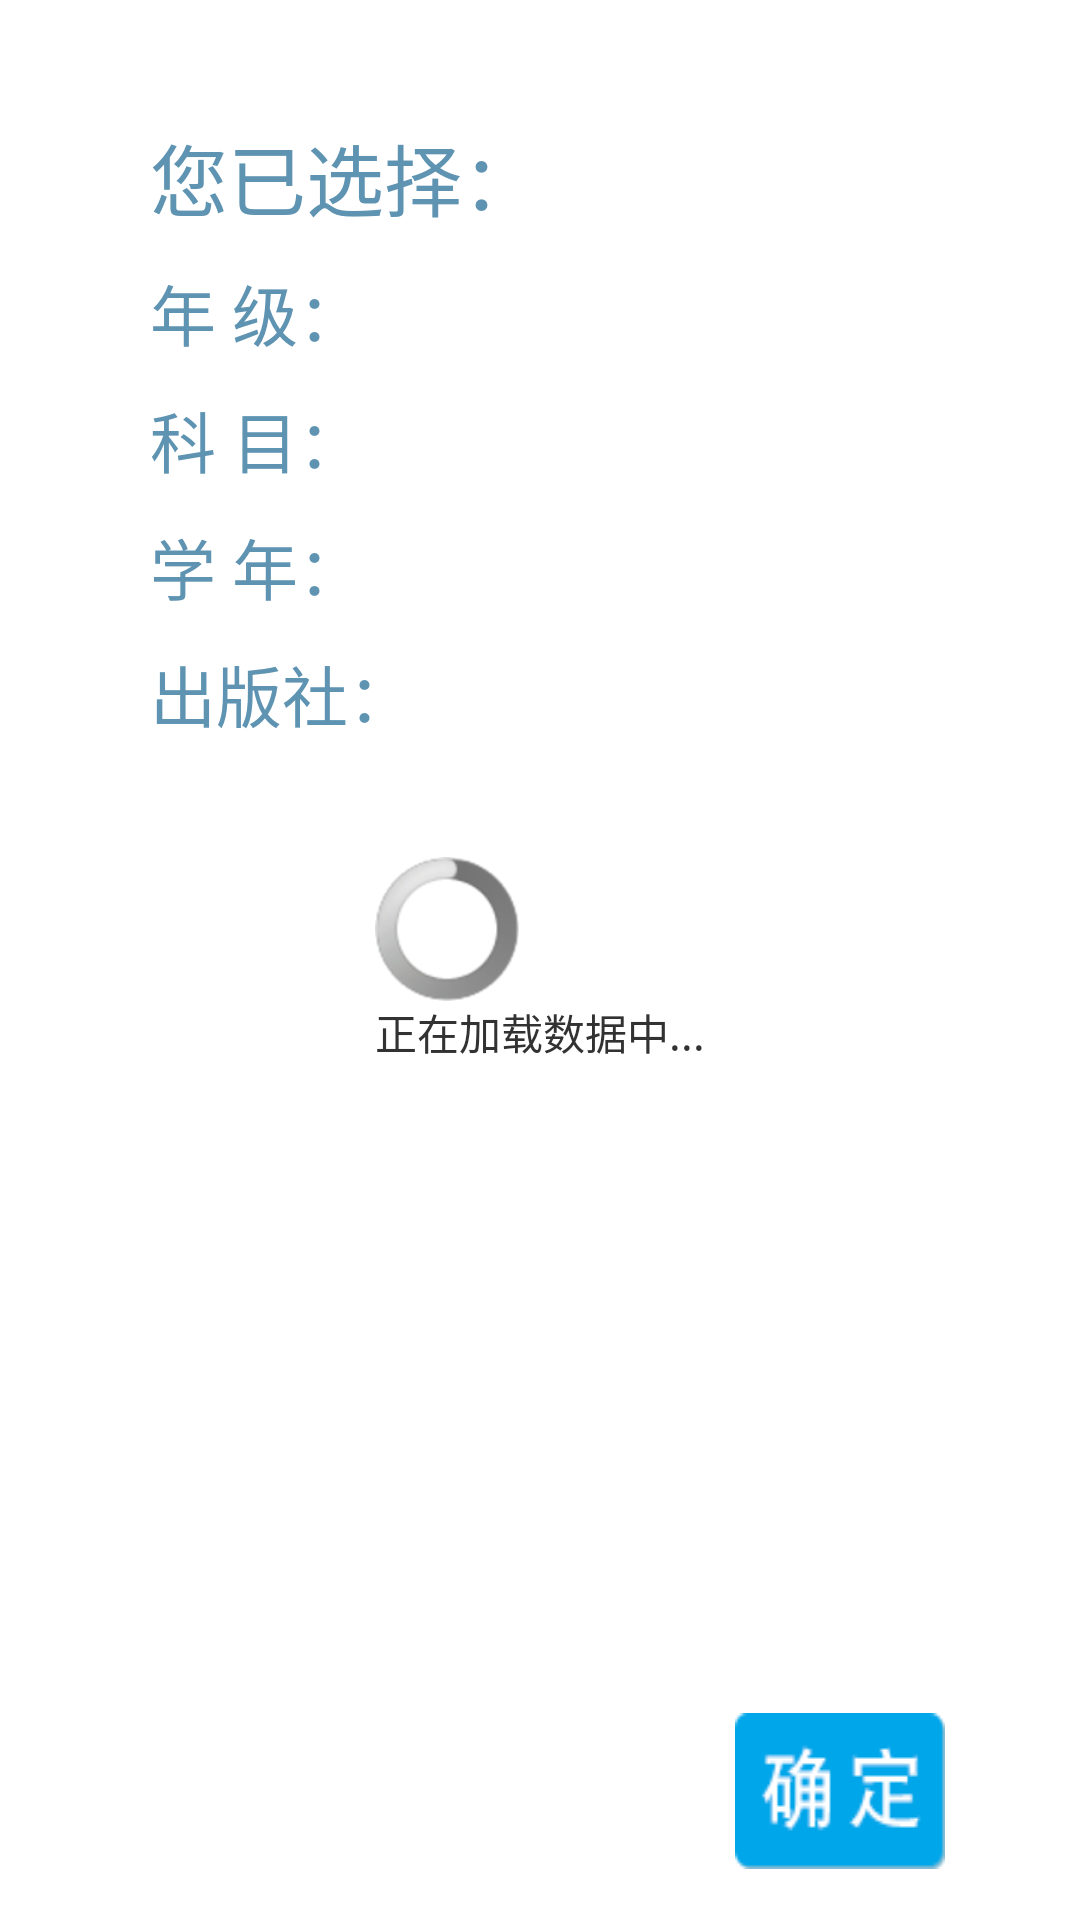

This screen was rendered from an Android layout file. Write that file and the resources it references.
<!-- AndroidManifest.xml: application theme AppTheme -->
<!-- res/layout/filter_menu_content.xml -->
<?xml version="1.0" encoding="utf-8"?>
<RelativeLayout xmlns:android="http://schemas.android.com/apk/res/android"
    android:layout_width="match_parent"
    android:layout_height="match_parent"
    android:orientation="vertical"
    android:paddingBottom="2dp"
    android:paddingLeft="50dp"
    android:paddingRight="40dp"
    android:paddingTop="40dp" >

    <ScrollView
        android:id="@+id/container_layout"
        android:layout_width="match_parent"
        android:layout_height="wrap_content"
        android:layout_alignParentBottom="true"
        android:layout_alignParentRight="true"
        android:layout_alignParentTop="true"
        android:layout_marginBottom="80dp" >

        <LinearLayout
            android:layout_width="fill_parent"
            android:layout_height="wrap_content"
            android:layout_marginBottom="10dp"
            android:gravity="center"
            android:orientation="vertical" >

            <LinearLayout
                android:id="@+id/select_info_layout"
                android:layout_width="match_parent"
                android:layout_height="wrap_content"
                android:layout_alignParentLeft="true"
                android:layout_alignParentTop="true"
                android:orientation="horizontal" >

                <TextView
                    android:id="@+id/textView1"
                    android:layout_width="wrap_content"
                    android:layout_height="wrap_content"
                    android:text="@string/you_selected"
                    android:textColor="@color/popview_txt_color"
                    android:textSize="26sp" />

                <LinearLayout
                    android:id="@+id/selected_layout"
                    android:layout_width="wrap_content"
                    android:layout_height="wrap_content"
                    android:orientation="vertical" >
                </LinearLayout>
            </LinearLayout>

            <LinearLayout
                android:id="@+id/grade_layout"
                android:layout_width="match_parent"
                android:layout_height="wrap_content"
                android:layout_marginTop="@dimen/pop_menu_layout_margin_top"
                android:orientation="horizontal" >

                <TextView
                    android:id="@+id/textView2"
                    android:layout_width="wrap_content"
                    android:layout_height="wrap_content"
                    android:text="@string/grade_tv"
                    android:textColor="@color/popview_txt_color"
                    android:textSize="22sp" />

                <GridLayout
                    android:id="@+id/layout_grade"
                    android:layout_width="fill_parent"
                    android:layout_height="wrap_content"
                    android:columnCount="5"
                    android:useDefaultMargins="true" />
            </LinearLayout>

            <LinearLayout
                android:id="@+id/subject_layout"
                android:layout_width="match_parent"
                android:layout_height="wrap_content"
                android:layout_marginTop="@dimen/pop_menu_layout_margin_top"
                android:orientation="horizontal" >

                <TextView
                    android:id="@+id/textView3"
                    android:layout_width="wrap_content"
                    android:layout_height="wrap_content"
                    android:text="@string/subject_tv"
                    android:textColor="@color/popview_txt_color"
                    android:textSize="22sp" />

                <GridLayout
                    android:id="@+id/layout_subject"
                    android:layout_width="fill_parent"
                    android:layout_height="wrap_content"
                    android:columnCount="5"
                    android:useDefaultMargins="true" />
            </LinearLayout>

            <LinearLayout
                android:id="@+id/school_year_layout"
                android:layout_width="match_parent"
                android:layout_height="wrap_content"
                android:layout_marginTop="@dimen/pop_menu_layout_margin_top"
                android:orientation="horizontal" >

                <TextView
                    android:id="@+id/textView4"
                    android:layout_width="wrap_content"
                    android:layout_height="wrap_content"
                    android:text="@string/study_year"
                    android:textColor="@color/popview_txt_color"
                    android:textSize="22sp" />

                <GridLayout
                    android:id="@+id/layout_term"
                    android:layout_width="wrap_content"
                    android:layout_height="wrap_content"
                    android:columnCount="3"
                    android:useDefaultMargins="true" >
                </GridLayout>
            </LinearLayout>

            <LinearLayout
                android:id="@+id/publisher_layout"
                android:layout_width="match_parent"
                android:layout_height="wrap_content"
                android:layout_marginTop="@dimen/pop_menu_layout_margin_top"
                android:orientation="horizontal" >

                <TextView
                    android:id="@+id/textView5"
                    android:layout_width="wrap_content"
                    android:layout_height="wrap_content"
                    android:text="@string/publisher_tv"
                    android:textColor="@color/popview_txt_color"
                    android:textSize="22sp" />

                <GridLayout
                    android:id="@+id/layout_publish"
                    android:layout_width="match_parent"
                    android:layout_height="wrap_content"
                    android:numColumns="1"
                    android:orientation="vertical"
                    android:useDefaultMargins="true" >
                </GridLayout>
            </LinearLayout>

  
        </LinearLayout>
    </ScrollView>

    <RelativeLayout
        android:layout_width="match_parent"
        android:layout_height="wrap_content"
        android:layout_alignParentBottom="true"
        android:layout_centerHorizontal="true"
        android:layout_marginBottom="15dp" >

        <Button
            android:id="@+id/ok"
            android:layout_width="wrap_content"
            android:layout_height="wrap_content"
            android:layout_alignParentLeft="true"
            android:layout_marginLeft="200dp"
            android:background="@drawable/ok_selector" />

        <Button
            android:id="@+id/cancel"
            android:layout_width="wrap_content"
            android:layout_height="wrap_content"
            android:layout_alignParentTop="true"
            android:layout_marginLeft="150dp"
            android:layout_toRightOf="@+id/ok"
            android:background="@drawable/cancel_seleor" />
    </RelativeLayout>
	
    <LinearLayout 
        android:id="@+id/progress_content"
        android:layout_width="wrap_content"
        android:layout_height="wrap_content"
        android:orientation="vertical"
        android:layout_centerInParent="true" >
        <ProgressBar
        android:id="@+id/progressBar"
        android:layout_width="wrap_content"
        android:layout_height="wrap_content"
        />
        <TextView 
            android:layout_width="wrap_content"
            android:layout_height="wrap_content"
            android:text="@string/loading_data"/>
    </LinearLayout>"

    

</RelativeLayout>
<!-- resources referenced by this layout -->
<resources>
  <color name="popview_txt_color">#5e93b2</color>
  <dimen name="pop_menu_layout_margin_top">10dp</dimen>
  <!-- drawable cancel_seleor (drawable) -->
  <?xml version="1.0" encoding="utf-8"?>
  <selector xmlns:android="http://schemas.android.com/apk/res/android" >
          
      <item android:drawable="@drawable/cancel_p" android:state_pressed="true"/>
      
      <item android:drawable="@drawable/cancel_p" android:state_selected="true"/>
      
      <item android:drawable="@drawable/cancel_n"/>
         
  
  </selector>
  <!-- drawable ok_selector (drawable) -->
  <?xml version="1.0" encoding="utf-8"?>
  <selector xmlns:android="http://schemas.android.com/apk/res/android" >
      
      <item android:drawable="@drawable/ok_pressed" android:state_pressed="true"/>
      
      <item android:drawable="@drawable/ok_pressed" android:state_selected="true"/>
      
      <item android:drawable="@drawable/ok_nomal"/>
      
      
  
  </selector>
  <string name="grade_tv">年    级：</string>
  <string name="loading_data">正在加载数据中...</string>
  <string name="publisher_tv">出版社：</string>
  <string name="study_year">学    年：</string>
  <string name="subject_tv">科    目：</string>
  <string name="you_selected">您已选择：</string>
  <style name="AppTheme" parent="AppBaseTheme">
          
      </style>
  <!-- drawable cancel_p: png bitmap (drawable-mdpi, 2724 bytes) -->
  <!-- drawable cancel_n: png bitmap (drawable-mdpi, 2707 bytes) -->
  <!-- drawable ok_pressed: png bitmap (drawable-mdpi, 2562 bytes) -->
  <!-- drawable ok_nomal: png bitmap (drawable-mdpi, 2534 bytes) -->
  <style name="AppBaseTheme" parent="android:Theme.Light">
          
      </style>
</resources>
